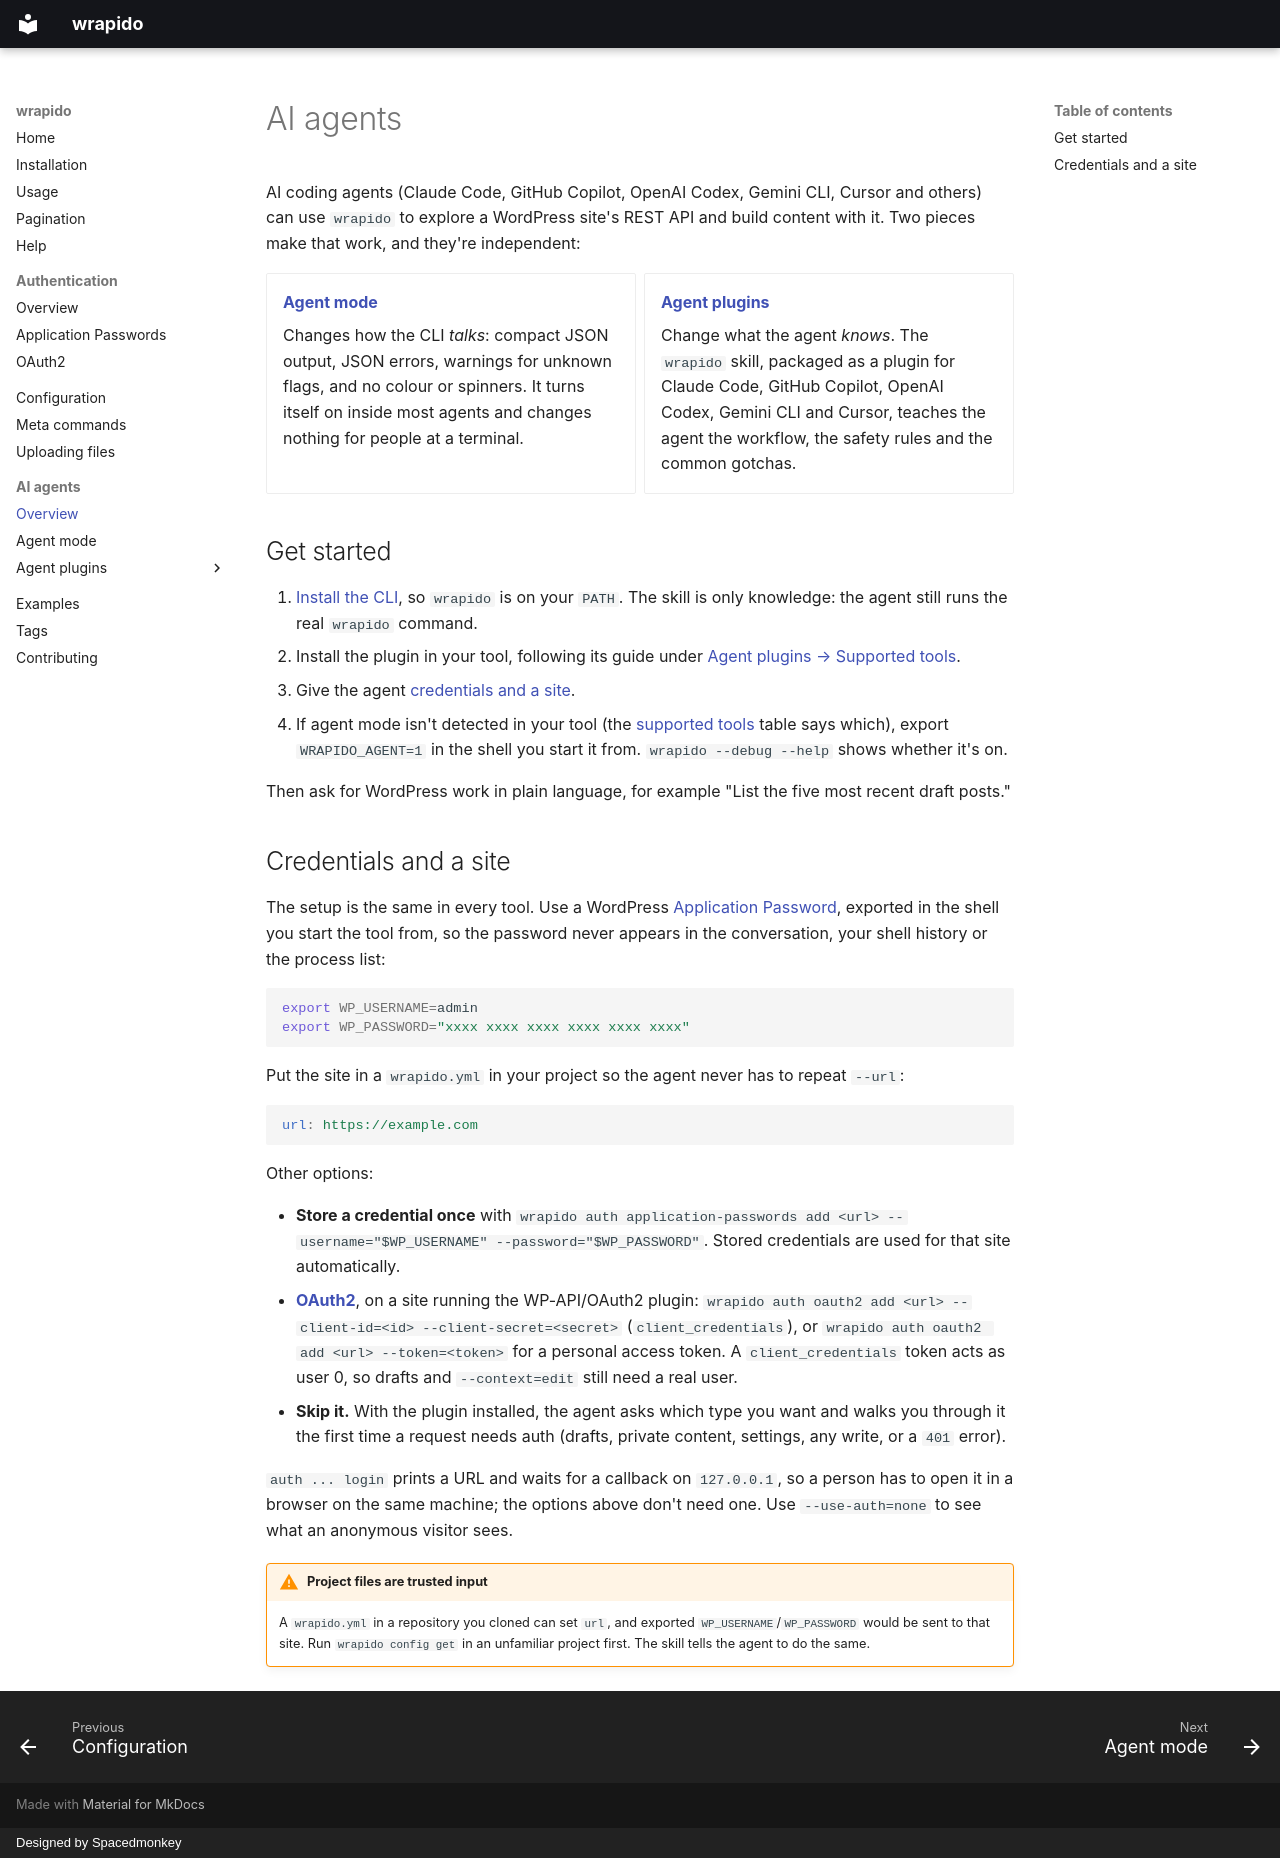

repository: spacedmonkey/wrapido · page: ai-agents/index.html · generator: mkdocs · copyright: Designed by Spacedmonkey

---
tags:
  - agent-mode
  - claude-code
  - cli
---

# AI agents

AI coding agents (Claude Code, GitHub Copilot, OpenAI Codex, Gemini CLI, Cursor and others) can use `wrapido` to explore a WordPress site's REST API and build content with it. Two pieces make that work, and they're independent:

<!-- markdownlint-disable MD033 -->
<div class="grid cards" markdown>

-   **[Agent mode](agent-mode.md)**

    Changes how the CLI _talks_: compact JSON output, JSON errors, warnings for unknown flags, and no colour or spinners. It turns itself on inside most agents and changes nothing for people at a terminal.

-   **[Agent plugins](agent-plugins.md)**

    Change what the agent _knows_. The `wrapido` skill, packaged as a plugin for Claude Code, GitHub Copilot, OpenAI Codex, Gemini CLI and Cursor, teaches the agent the workflow, the safety rules and the common gotchas.

</div>
<!-- markdownlint-enable MD033 -->

## Get started

1. [Install the CLI](installation.md), so `wrapido` is on your `PATH`. The skill is only knowledge: the agent still runs the real `wrapido` command.
2. Install the plugin in your tool, following its guide under [Agent plugins → Supported tools](agent-plugins.md#supported-tools).
3. Give the agent [credentials and a site](#credentials-and-a-site).
4. If agent mode isn't detected in your tool (the [supported tools](agent-plugins.md#supported-tools) table says which), export `WRAPIDO_AGENT=1` in the shell you start it from. `wrapido --debug --help` shows whether it's on.

Then ask for WordPress work in plain language, for example "List the five most recent draft posts."

## Credentials and a site

The setup is the same in every tool. Use a WordPress [Application Password](authentication-application-passwords.md), exported in the shell you start the tool from, so the password never appears in the conversation, your shell history or the process list:

```sh
export WP_USERNAME=admin
export WP_PASSWORD="xxxx xxxx xxxx xxxx xxxx xxxx"
```

Put the site in a `wrapido.yml` in your project so the agent never has to repeat `--url`:

```yaml
url: https://example.com
```

Other options:

- **Store a credential once** with `wrapido auth application-passwords add <url> --username="$WP_USERNAME" --password="$WP_PASSWORD"`. Stored credentials are used for that site automatically.
- **[OAuth2](authentication-oauth2.md)**, on a site running the WP-API/OAuth2 plugin: `wrapido auth oauth2 add <url> --client-id=<id> --client-secret=<secret>` (`client_credentials`), or `wrapido auth oauth2 add <url> --token=<token>` for a personal access token. A `client_credentials` token acts as user 0, so drafts and `--context=edit` still need a real user.
- **Skip it.** With the plugin installed, the agent asks which type you want and walks you through it the first time a request needs auth (drafts, private content, settings, any write, or a `401` error).

`auth ... login` prints a URL and waits for a callback on `127.0.0.1`, so a person has to open it in a browser on the same machine; the options above don't need one. Use `--use-auth=none` to see what an anonymous visitor sees.

!!! warning "Project files are trusted input"
    A `wrapido.yml` in a repository you cloned can set `url`, and exported `WP_USERNAME`/`WP_PASSWORD` would be sent to that site. Run `wrapido config get` in an unfamiliar project first. The skill tells the agent to do the same.
